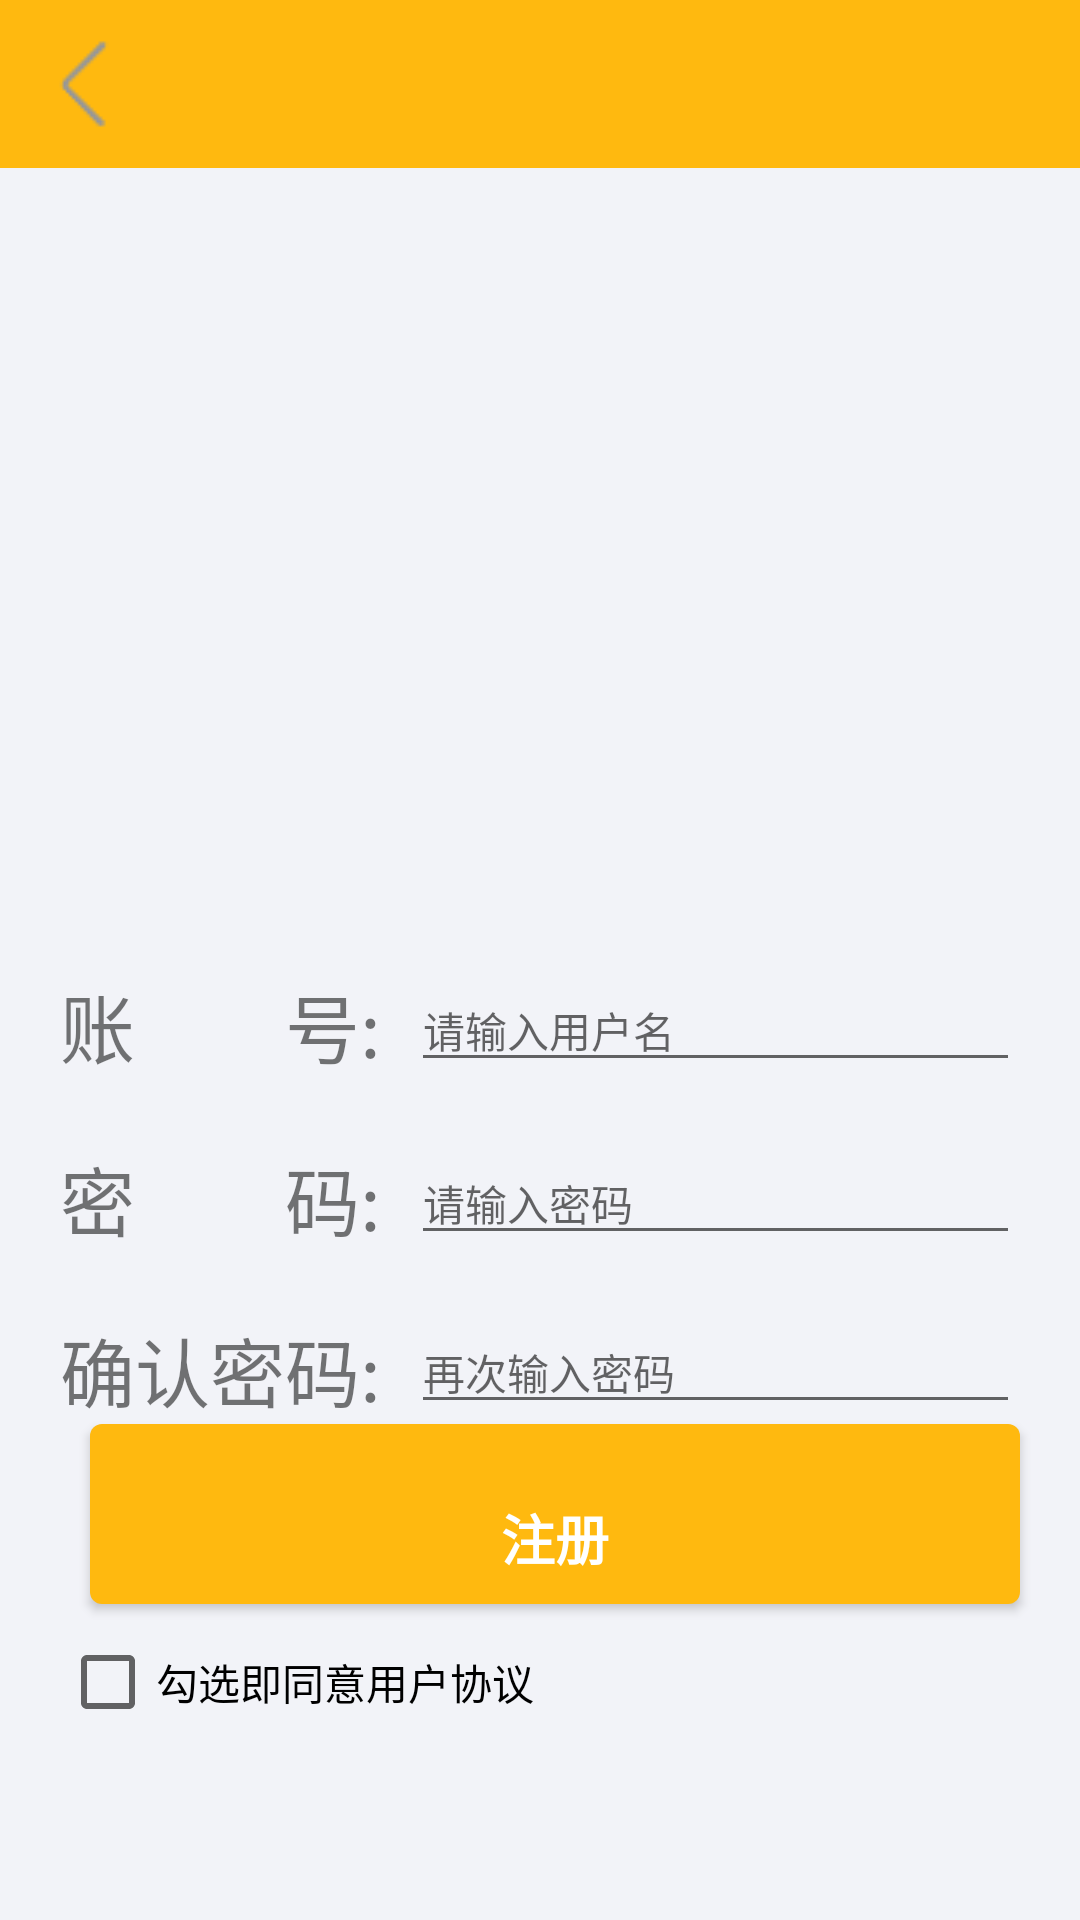

Layout XML and referenced resources for this Android screen:
<!-- AndroidManifest.xml: activity theme Theme.App -->
<!-- res/layout/activity_register.xml -->
<?xml version="1.0" encoding="utf-8"?>
<LinearLayout xmlns:android="http://schemas.android.com/apk/res/android"
    android:layout_width="match_parent"
    android:layout_height="match_parent"
    xmlns:tools="http://schemas.android.com/tools"
    xmlns:app="http://schemas.android.com/apk/res-auto"
    android:background="#f2f3f8"
    android:orientation="vertical"
    tools:context="ui.activity.RegisterActivity">
    <include layout="@layout/commom_toolbar"/>
    <LinearLayout
        android:layout_width="match_parent"
        android:layout_height="227dp"
        android:layout_gravity="top"
        android:orientation="vertical"
        android:gravity="top">
        <ImageView
            android:layout_width="match_parent"
            android:layout_height="wrap_content"
            android:background="@drawable/denglu" />
    </LinearLayout>
    <LinearLayout
        android:layout_width="match_parent"
        android:layout_height="wrap_content"
        android:layout_marginLeft="20dp"
        android:layout_marginTop="40dp"
        android:layout_marginRight="20dp"
        android:gravity="center_vertical"
        android:orientation="horizontal">
        <TextView
            android:layout_width="wrap_content"
            android:layout_height="wrap_content"
            android:text="账&#12288;&#12288;号:"
            android:textSize="25sp" />
        <EditText
            android:id="@+id/id_et_username"
            android:layout_width="match_parent"
            android:layout_height="wrap_content"
            android:layout_marginLeft="10dp"
            style="@style/Base.CardView"
            android:hint="请输入用户名"
            android:inputType="text" />
    </LinearLayout>
    <LinearLayout
        android:layout_width="match_parent"
        android:layout_height="wrap_content"
        android:layout_marginLeft="20dp"
        android:layout_marginTop="20dp"
        android:layout_marginRight="20dp"
        android:gravity="center_vertical"
        android:orientation="horizontal">
        <TextView
            android:layout_width="wrap_content"
            android:layout_height="wrap_content"
            android:text="密&#12288;&#12288;码:"
            android:textSize="25sp" />
        <EditText
            android:id="@+id/id_et_password"
            style="@style/Base.CardView"
            android:layout_width="match_parent"
            android:layout_height="wrap_content"
            android:layout_marginLeft="10dp"
            android:hint="请输入密码"
            android:inputType="numberPassword" />
    </LinearLayout>
    <LinearLayout
        android:layout_width="match_parent"
        android:layout_height="wrap_content"
        android:layout_marginLeft="20dp"
        android:layout_marginTop="20dp"
        android:layout_marginRight="20dp"
        android:gravity="center_vertical"
        android:orientation="horizontal">
        <TextView
            android:layout_width="wrap_content"
            android:layout_height="wrap_content"
            android:text="确认密码:"
            android:textSize="25sp" />
        <EditText
            android:id="@+id/id_et_repassword"
            style="@style/Base.CardView"
            android:layout_width="match_parent"
            android:layout_height="match_parent"
            android:layout_marginLeft="10dp"
            android:hint="再次输入密码"
            android:inputType="numberPassword" />
    </LinearLayout>
    <Button
        android:id="@+id/id_btn_register"
        android:layout_width="match_parent"
        android:layout_height="60dp"
        android:text="注册"
        android:layout_marginRight="20dp"
        android:layout_marginLeft="30dp"
        style="@style/button_large_yellow"/>

    <CheckBox
        android:id="@+id/cb_agree"
        android:layout_width="wrap_content"
        android:layout_height="wrap_content"
        android:layout_gravity="left"
        android:layout_marginLeft="20dp"
        android:layout_marginTop="10dp"
        android:text="勾选即同意用户协议"
        android:textColor="@color/black" />
</LinearLayout>
<!-- res/layout/commom_toolbar.xml (included above) -->
<?xml version="1.0" encoding="utf-8"?>
<com.google.android.material.appbar.MaterialToolbar xmlns:android="http://schemas.android.com/apk/res/android"
    android:layout_width="match_parent"
    android:layout_height="wrap_content"
    xmlns:app="http://schemas.android.com/apk/res-auto"
    android:id="@+id/id_toolbar"
    android:background="#FFB90F"
    app:navigationIcon="@drawable/back"

    >

</com.google.android.material.appbar.MaterialToolbar>
<!-- resources referenced by this layout -->
<resources>
  <color name="black">#FF000000</color>
  <!-- drawable back: png bitmap (drawable, 660 bytes) -->
  <style name="button_large_yellow" parent="Widget.AppCompat.Button">
          <item name="android:textColor">#ffffff</item>
          <item name="android:textSize">18sp</item>
          <item name="android:paddingTop">16dp</item>
          <item name="android:textStyle">bold</item>
          <item name="android:background">@drawable/btn_bg_yellow</item>
      </style>
  <style name="Theme.App" parent="Theme.MaterialComponents.Light.NoActionBar.Bridge">
          
          <item name="colorPrimary">@color/yellow</item>
          <item name="colorPrimaryVariant">@color/yellow</item>
          <item name="colorOnPrimary">@color/white</item>
          
          <item name="colorSecondary">@color/teal_200</item>
          <item name="colorSecondaryVariant">@color/teal_700</item>
          <item name="colorOnSecondary">@color/black</item>
          
          <item name="android:statusBarColor" tools:targetApi="l">?attr/colorPrimaryVariant</item>
          
      </style>
  <!-- drawable btn_bg_yellow (drawable) -->
  <?xml version="1.0" encoding="utf-8"?>
  <selector xmlns:android="http://schemas.android.com/apk/res/android">
  <item android:state_pressed="true">
      <shape>
          <corners android:radius="4dp"/>
          <solid android:color="#FFC125"/>
      </shape>
  </item>
      <item>
          <shape>
              <corners android:radius="4dp"/>
              <solid android:color="#FFB90F"/>
          </shape>
      </item>
  </selector>
  <color name="yellow">#FFB90F</color>
      #FFD700
  <color name="white">#FFFFFFFF</color>
  <color name="teal_200">#FF03DAC5</color>
  <color name="teal_700">#FF018786</color>
</resources>
